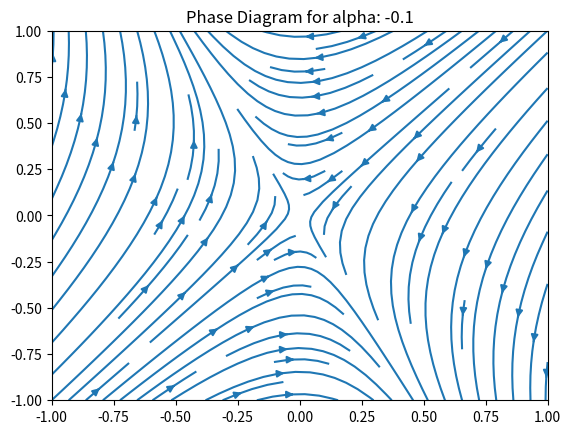
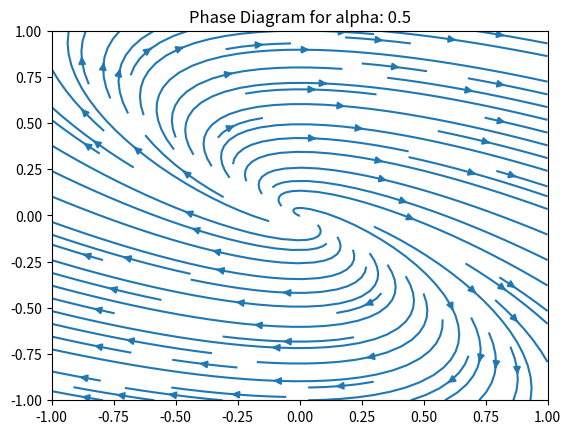
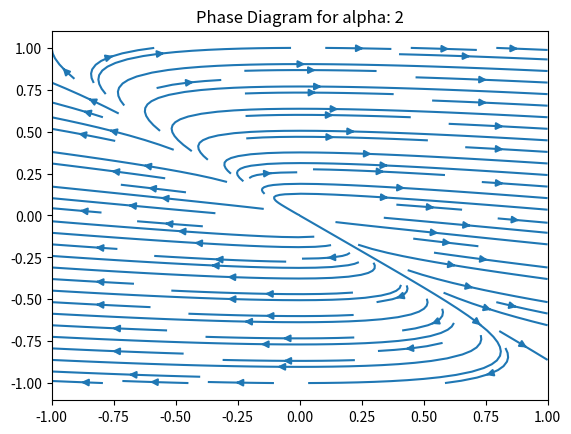

Here is the Python script that generated these plots, in order:
import matplotlib.pyplot as plt
import numpy as np


def visualizePhase(alpha, x1, x2):
    X1, X2 = np.meshgrid(x1, x2)
    dx1 = alpha * X1 + alpha *X2
    dx2 = -0.25 * X1
    plt.figure()
    a1 = plt.subplot()
    a1.streamplot(X1, X2, dx1, dx2)
    a1.set_title('Phase Diagram for alpha: '+str(a))
    plt.show()

#alphas = [0.1, 0.5, 2.0, 10.0]
# alpha -0,1 leads to a positive and a negative eigenvalue (saddle)
# alpha 0.5 leads to positive eigenvalue with positive and negative imaginary part (focus)
# alpha 2 leads to two positive eigenvalues with no imaginary part (node)
# All hyperbolic equilibrium are unstable
# The unstable focus and the unstable node are topologically equivalent
alphas = [-0.1, 0.5, 2]
x1 = np.arange(-1, 1.1, 0.1)
x2 = np.arange(-1, 1.1, 0.1)
for a in alphas:
    visualizePhase(a, x1, x2)




